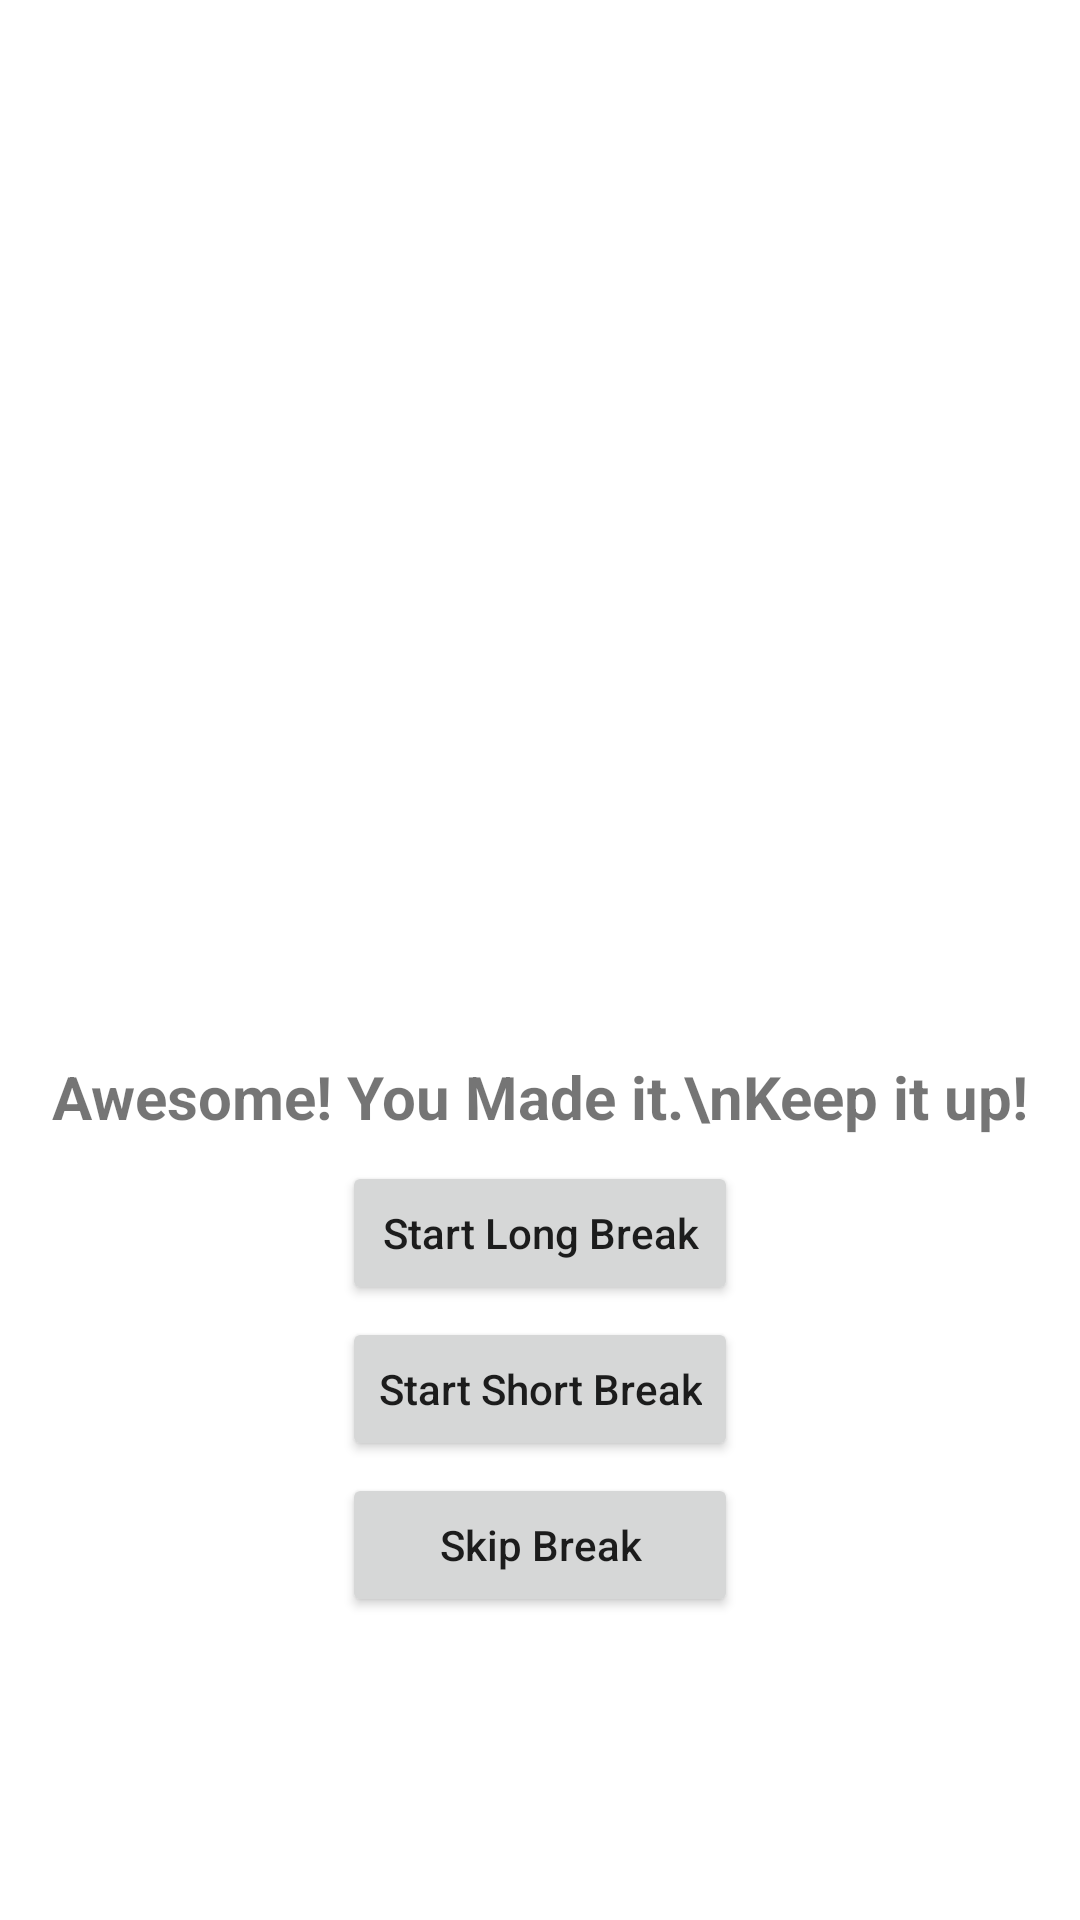

Here is an Android app screen rendered from its layout file. Give the layout XML and the strings, colors and styles it references.
<!-- AndroidManifest.xml: application theme Theme.Pomodoro -->
<!-- res/layout/fragment_success_dialouge.xml -->
<?xml version="1.0" encoding="utf-8"?>
<LinearLayout xmlns:android="http://schemas.android.com/apk/res/android"
    xmlns:app="http://schemas.android.com/apk/res-auto"
    xmlns:tools="http://schemas.android.com/tools"
    android:layout_width="match_parent"
    android:layout_height="match_parent"
    android:orientation="vertical"
    tools:context=".SuccessDialougeFragment">

    <LinearLayout
        android:layout_width="match_parent"
        android:layout_height="match_parent"
        android:gravity="center"
        android:orientation="vertical">

        <ImageView
            android:id="@+id/imageView6"
            android:layout_width="207dp"
            android:layout_height="251dp"
            android:adjustViewBounds="true"
            android:src="@drawable/champion" />

        <TextView
            android:id="@+id/textView8"
            android:layout_width="match_parent"
            android:layout_height="wrap_content"
            android:gravity="center"
            android:text="Awesome! You Made it.\nKeep it up!"
            android:textSize="20sp"
            android:textStyle="bold" />

        <LinearLayout
            android:layout_width="wrap_content"
            android:layout_height="wrap_content"
            android:gravity="center"
            android:orientation="vertical">

            <Button
                android:id="@+id/button2"
                android:layout_width="match_parent"
                android:layout_height="wrap_content"
                android:layout_marginTop="8dp"
                android:text="Start Long Break"
                android:textAllCaps="false" />

            <Button
                android:id="@+id/button3"
                android:layout_width="match_parent"
                android:layout_height="wrap_content"
                android:layout_marginTop="4dp"
                android:text="Start Short Break"
                android:textAllCaps="false" />

            <Button
                android:id="@+id/button4"
                android:layout_width="match_parent"
                android:layout_height="wrap_content"
                android:layout_marginTop="4dp"
                android:text="Skip Break"
                android:textAllCaps="false" />
        </LinearLayout>

    </LinearLayout>

</LinearLayout>
<!-- resources referenced by this layout -->
<resources>
  <style name="Theme.Pomodoro" parent="Theme.MaterialComponents.DayNight.DarkActionBar">
          
          <item name="colorPrimary">#E64A19</item>
          <item name="colorPrimaryVariant">#BF360C</item>
          <item name="colorOnPrimary">@color/white</item>
          
          <item name="colorSecondary">#FF5722</item>
          <item name="colorSecondaryVariant">#E64A19</item>
          <item name="colorOnSecondary">@color/white</item>
          
          <item name="android:statusBarColor">?attr/colorPrimaryVariant</item>
          
      </style>
  <!-- not gathered from this repository: default colours our renderer supplied (Android Studio template values) -->
  <color name="white">#FFFFFFFF</color>
</resources>
